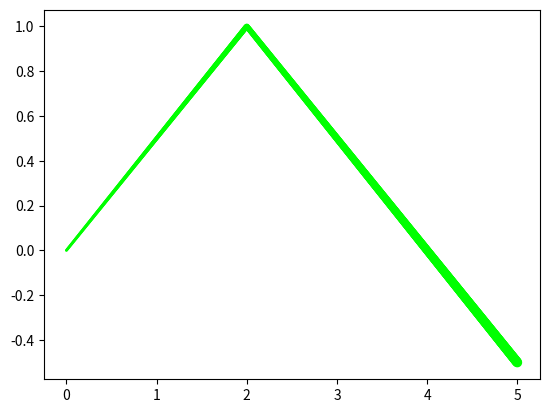

Write Python code to recreate this figure.
import numpy as np
import matplotlib.pyplot as plt

x = np.linspace(0, 5, 1000)
y = 1 - 0.5 * np.abs(x - 2)
width = (x + 1) ** 2
plt.scatter(x, y, s=width, color='lime')
plt.show()
